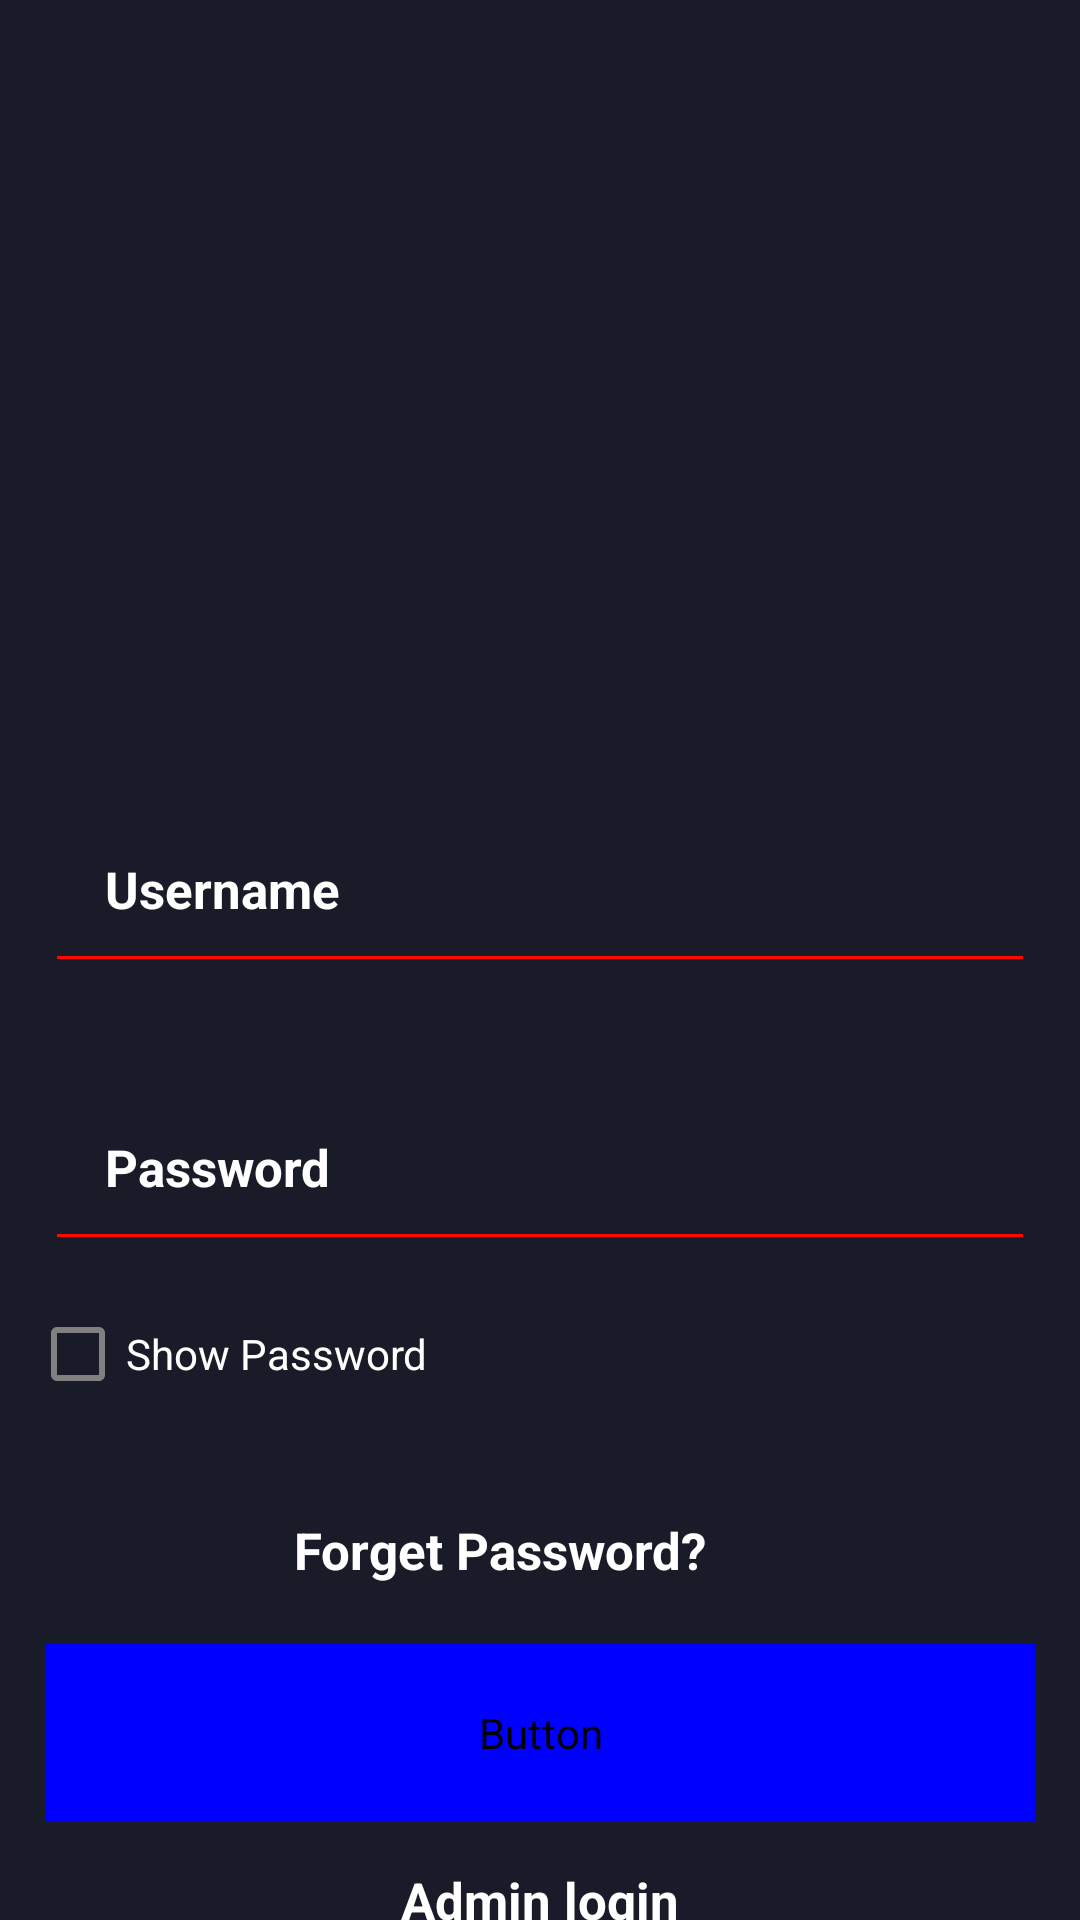

Android layout source for this screen:
<!-- AndroidManifest.xml: application theme Theme.MedicInfo -->
<!-- res/layout/activity_login.xml -->
<?xml version="1.0" encoding="utf-8"?>
<androidx.constraintlayout.widget.ConstraintLayout xmlns:android="http://schemas.android.com/apk/res/android"
    xmlns:app="http://schemas.android.com/apk/res-auto"
    xmlns:tools="http://schemas.android.com/tools"
    android:layout_width="match_parent"
    android:layout_height="match_parent"
    android:background="@color/splashname"
    tools:context=".LoginActivity">


    <RelativeLayout
        android:layout_width="match_parent"
        android:layout_height="match_parent">

        <LinearLayout
            android:layout_width="match_parent"
            android:layout_height="match_parent"
            android:orientation="vertical"
            android:gravity="center"
            android:layout_marginTop="30dp">

            <ImageView
                android:id="@+id/login_logo"
                android:layout_width="wrap_content"
                android:layout_height="200dp"
                android:layout_margin="10dp"
                android:src="@mipmap/heart" />

            <TextView
                android:id="@+id/login_hint_name"
                android:layout_width="wrap_content"
                android:layout_height="wrap_content"
                android:text="Username"
                android:textColor="@color/splashname"
                android:layout_marginLeft="30dp"
                android:textSize="17sp"
                android:textStyle="bold"
                android:visibility="gone"/>

            <EditText
                android:id="@+id/login_username_input"
                android:layout_width="match_parent"
                android:layout_height="wrap_content"
                android:backgroundTint="@color/candyapple"
                android:padding="20dp"
                android:layout_margin="15dp"
                android:hint="Username"
                android:inputType="textPersonName"
                android:textColor="@color/white"
                android:textColorHint="@color/white"
                android:textSize="17sp"
                android:textStyle="bold"/>

            <TextView
                android:id="@+id/login_hint_pass"
                android:layout_width="wrap_content"
                android:layout_height="wrap_content"
                android:text="Password"
                android:textColor="@color/Black"
                android:layout_marginLeft="30dp"
                android:textSize="17sp"
                android:textStyle="bold"
                android:visibility="gone"/>

            <EditText
                android:id="@+id/login_password_input"
                android:layout_width="match_parent"
                android:layout_height="wrap_content"
                android:backgroundTint="@color/candyapple"
                android:padding="20dp"
                android:layout_marginTop="15dp"
                android:layout_marginStart="15dp"
                android:layout_marginEnd="15dp"
                android:hint="Password"
                android:digits="ABCDEFGHIJKLMNOPQRSTUVWXYZabcdefghijklmnopqrstuvwxyz1234567890"
                android:inputType="textFilter"
                android:password="true"
                android:textColor="@color/Black"
                android:textColorHint="@color/white"
                android:textSize="17sp"
                android:textStyle="bold"/>

            <CheckBox
                android:layout_width="200dp"
                android:layout_height="wrap_content"
                android:text="Show Password"
                android:buttonTint="@color/Gray"
                android:textColor="@color/white"
                android:layout_marginRight="70dp"
                android:layout_marginTop="7dp"
                android:id="@+id/login_checkbox"/>

            <LinearLayout
                android:id="@+id/linear_layout_1"
                android:layout_width="match_parent"
                android:layout_height="wrap_content"
                android:orientation="horizontal"
                android:layout_below="@+id/login_password_input"
                android:layout_marginBottom="5dp"
                android:layout_marginTop="30dp">


                <TextView
                    android:id="@+id/forget_password_link"
                    android:layout_width="wrap_content"
                    android:layout_height="wrap_content"
                    android:text="Forget Password?"
                    android:textColor="@color/white"
                    android:textSize="17sp"
                    android:textStyle="bold"
                    android:layout_marginLeft="98dp"/>

            </LinearLayout>

            <Button
                android:id="@+id/login_btn"
                android:layout_width="match_parent"
                android:layout_height="wrap_content"
                android:layout_below="@id/linear_layout_1"
                android:backgroundTint="@color/Blue"
                android:fontFamily="@font/audiowide"
                android:layout_margin="15dp"
                android:padding="20dp"
                android:textSize="25dp"
                android:text="Login"
                android:textColor="@color/White"/>


            <TextView
                android:id="@+id/admin_login_btn"
                android:layout_width="wrap_content"
                android:layout_height="wrap_content"
                android:layout_gravity="center_horizontal"
                android:text="Admin login"
                android:textColor="@color/white"
                android:textSize="17sp"
                android:textStyle="bold" />


            <ProgressBar
                android:id="@+id/progressbar"
                android:layout_width="wrap_content"
                android:layout_height="wrap_content"
                android:visibility="gone" />


        </LinearLayout>


    </RelativeLayout>

</androidx.constraintlayout.widget.ConstraintLayout>
<!-- resources referenced by this layout -->
<resources>
  <color name="Black">#000000</color>
  <color name="Blue">#0000FF</color>
  <color name="Gray">#808080</color>
  <color name="White">#FFFFFF</color>
  <color name="candyapple">#ff0800</color>
  <color name="splashname">#1a1b29</color>
  <color name="white">#FFFFFFFF</color>
  <style name="Theme.MedicInfo" parent="Theme.MaterialComponents.DayNight.NoActionBar">
          
          <item name="colorPrimary">@color/purple_500</item>
          <item name="colorPrimaryVariant">@color/purple_700</item>
          <item name="colorOnPrimary">@color/white</item>
          
          <item name="colorSecondary">@color/teal_200</item>
          <item name="colorSecondaryVariant">@color/teal_700</item>
          <item name="colorOnSecondary">@color/black</item>
          
          <item name="android:statusBarColor" tools:targetApi="l">?attr/colorPrimaryVariant</item>
          
      </style>
  <color name="purple_500">#FF6200EE</color>
  <color name="purple_700">#FF3700B3</color>
  <color name="teal_200">#FF03DAC5</color>
  <color name="teal_700">#FF018786</color>
  <color name="black">#FF000000</color>
</resources>
